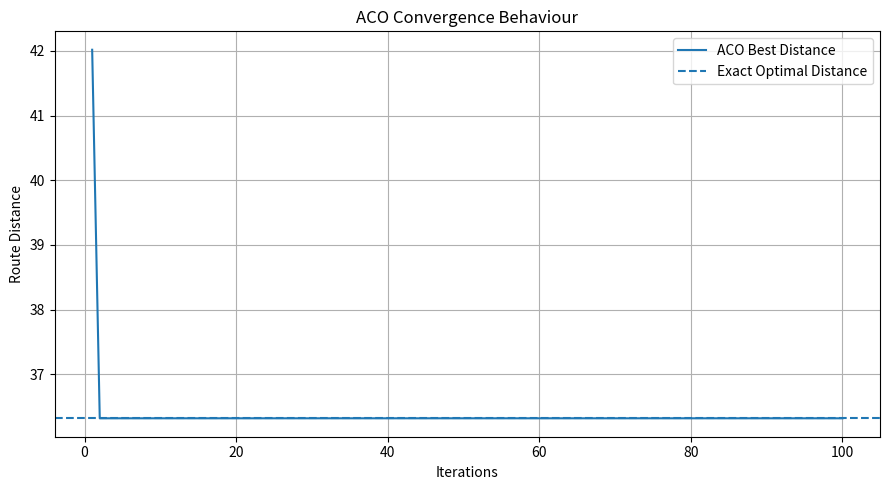
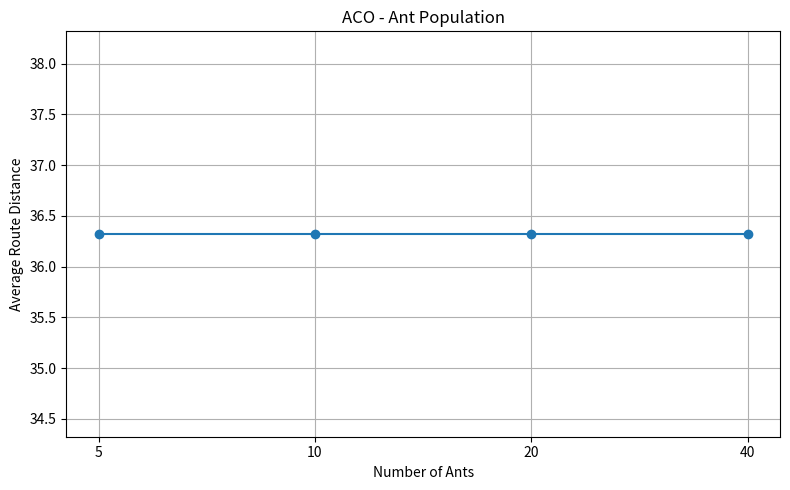
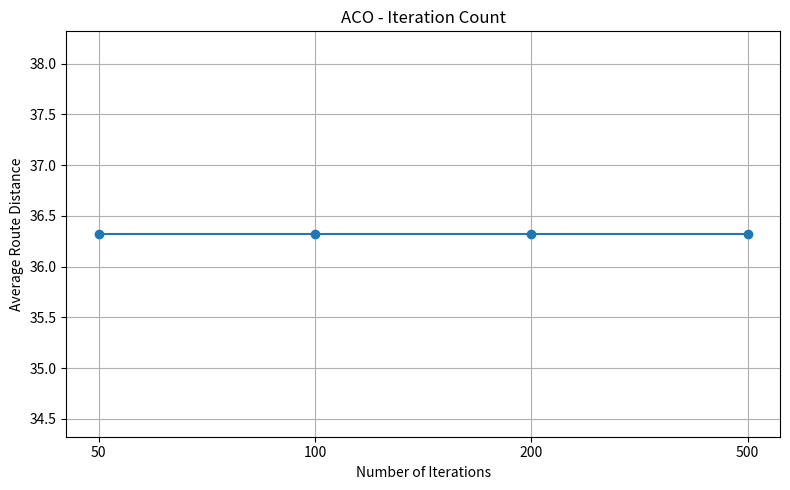
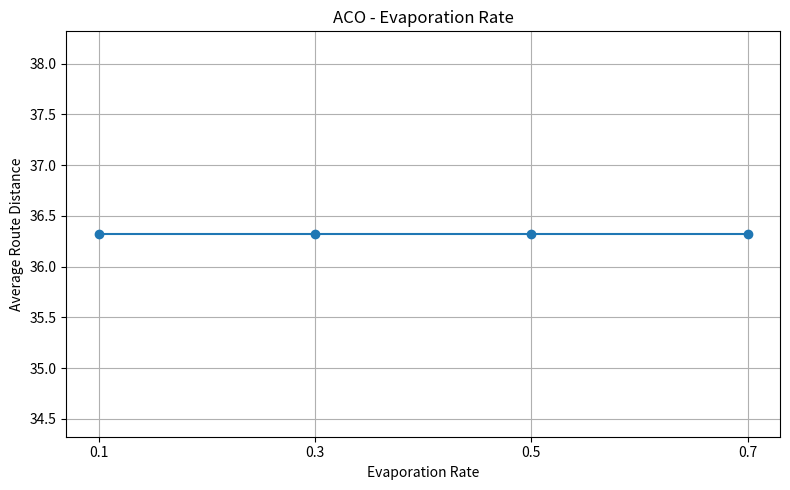
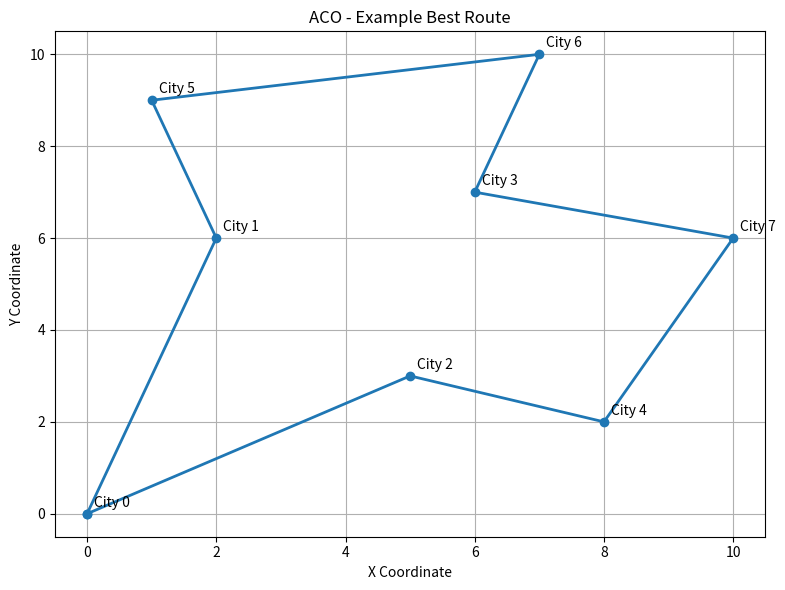

Generate these figures, in order, with matplotlib:

import random
import math
import time
import csv
import itertools
import statistics
import matplotlib.pyplot as plt

# =====================================================
# ACO RESEARCH EXPERIMENTS
# Travelling Salesman Problem
# SRM Institute of Science and Technology
# =====================================================

# 1. CITY DATA

cities = {
    0: (0, 0),
    1: (2, 6),
    2: (5, 3),
    3: (6, 7),
    4: (8, 2),
    5: (1, 9),
    6: (7, 10),
    7: (10, 6)
}

N = len(cities)

distance = [
    [
        math.dist(cities[i], cities[j])
        for j in range(N)
    ]
    for i in range(N)
]

# 2. BASE PARAMETERS

BASE_ANTS = 20
BASE_ITERATIONS = 100
BASE_ALPHA = 1.0
BASE_BETA = 2.0
BASE_RHO = 0.5
Q = 100

REPEATS = 10


# 3. EXACT OPTIMAL SOLUTION
# Used as a reference for the 8-city problem.

def calculate_exact_solution():

    best_distance = float("inf")
    best_route = None

    for permutation in itertools.permutations(range(1, N)):

        route = (0,) + permutation + (0,)

        total = sum(
            distance[route[i]][route[i + 1]]
            for i in range(N)
        )

        if total < best_distance:
            best_distance = total
            best_route = route

    return best_route, best_distance


# 4. ANT COLONY OPTIMIZATION

def run_aco(
    ants,
    iterations,
    rho,
    seed,
    alpha=BASE_ALPHA,
    beta=BASE_BETA
):

    rng = random.Random(seed)

    pheromone = [
        [1.0 for _ in range(N)]
        for _ in range(N)
    ]

    best_route = None
    best_distance = float("inf")
    history = []

    start_time = time.perf_counter()

    for iteration in range(iterations):

        all_routes = []

        for ant in range(ants):

            start = rng.randrange(N)

            route = [start]

            unvisited = set(range(N))
            unvisited.remove(start)

            while unvisited:

                current = route[-1]

                choices = sorted(unvisited)

                weights = []

                for city in choices:

                    tau = pheromone[current][city]
                    eta = 1.0 / distance[current][city]

                    weight = (
                        (tau ** alpha) *
                        (eta ** beta)
                    )

                    weights.append(weight)

                next_city = rng.choices(
                    choices,
                    weights=weights,
                    k=1
                )[0]

                route.append(next_city)
                unvisited.remove(next_city)

            route.append(start)

            route_distance = sum(
                distance[route[i]][route[i + 1]]
                for i in range(N)
            )

            all_routes.append((route, route_distance))

            if route_distance < best_distance:

                best_distance = route_distance
                best_route = route.copy()

        # PHEROMONE EVAPORATION

        for i in range(N):
            for j in range(N):

                pheromone[i][j] *= (1 - rho)

        # PHEROMONE DEPOSITION

        for route, route_distance in all_routes:

            deposit = Q / route_distance

            for i in range(N):

                a = route[i]
                b = route[i + 1]

                pheromone[a][b] += deposit
                pheromone[b][a] += deposit

        history.append(best_distance)

    execution_time = time.perf_counter() - start_time

    return (
        best_route,
        best_distance,
        history,
        execution_time
    )


# 5. NEAREST-NEIGHBOUR BASELINE

def nearest_neighbour():

    best_route = None
    best_distance = float("inf")

    for start in range(N):

        route = [start]

        unvisited = set(range(N))
        unvisited.remove(start)

        while unvisited:

            current = route[-1]

            next_city = min(
                unvisited,
                key=lambda city: distance[current][city]
            )

            route.append(next_city)
            unvisited.remove(next_city)

        route.append(start)

        total = sum(
            distance[route[i]][route[i + 1]]
            for i in range(N)
        )

        if total < best_distance:

            best_distance = total
            best_route = route.copy()

    return best_route, best_distance


# 6. EXPERIMENT CONFIGURATIONS

experiments = {

    "Ant Population": [
        {"ants": 5, "iterations": 100, "rho": 0.5},
        {"ants": 10, "iterations": 100, "rho": 0.5},
        {"ants": 20, "iterations": 100, "rho": 0.5},
        {"ants": 40, "iterations": 100, "rho": 0.5}
    ],

    "Iteration Count": [
        {"ants": 20, "iterations": 50, "rho": 0.5},
        {"ants": 20, "iterations": 100, "rho": 0.5},
        {"ants": 20, "iterations": 200, "rho": 0.5},
        {"ants": 20, "iterations": 500, "rho": 0.5}
    ],

    "Evaporation Rate": [
        {"ants": 20, "iterations": 100, "rho": 0.1},
        {"ants": 20, "iterations": 100, "rho": 0.3},
        {"ants": 20, "iterations": 100, "rho": 0.5},
        {"ants": 20, "iterations": 100, "rho": 0.7}
    ]
}


# 7. RUN EXPERIMENTS

print("\n====================================")
print(" ANT COLONY OPTIMIZATION RESEARCH")
print("====================================")

exact_route, exact_distance = calculate_exact_solution()

nn_route, nn_distance = nearest_neighbour()

print(f"\nExact optimal distance: {exact_distance:.4f}")
print(f"Nearest-neighbour distance: {nn_distance:.4f}")

results = []
baseline_histories = []

experiment_number = 0

for experiment_name, configurations in experiments.items():

    print(f"\n--- {experiment_name} ---")

    for config in configurations:

        experiment_number += 1

        scores = []
        times = []
        best_run_route = None
        best_run_history = None

        for repeat in range(REPEATS):

            route, score, history, elapsed = run_aco(
                ants=config["ants"],
                iterations=config["iterations"],
                rho=config["rho"],
                seed=1000 + experiment_number * 100 + repeat
            )

            scores.append(score)
            times.append(elapsed)

            if best_run_route is None or score < min(scores[:-1], default=float("inf")):

                best_run_route = route
                best_run_history = history

        avg_score = statistics.mean(scores)
        best_score = min(scores)
        std_score = statistics.stdev(scores) if len(scores) > 1 else 0
        avg_time = statistics.mean(times)

        gap = (
            (avg_score - exact_distance) /
            exact_distance
        ) * 100

        row = {
            "Experiment": experiment_name,
            "Ants": config["ants"],
            "Iterations": config["iterations"],
            "Evaporation": config["rho"],
            "Best Distance": best_score,
            "Average Distance": avg_score,
            "Standard Deviation": std_score,
            "Average Time (seconds)": avg_time,
            "Average Optimality Gap (%)": gap
        }

        results.append(row)

        print(
            f"Ants={config['ants']}, "
            f"Iterations={config['iterations']}, "
            f"Rho={config['rho']}: "
            f"Best={best_score:.4f}, "
            f"Average={avg_score:.4f}"
        )

        if (
            config["ants"] == BASE_ANTS
            and config["iterations"] == BASE_ITERATIONS
            and config["rho"] == BASE_RHO
            and experiment_name == "Ant Population"
        ):

            baseline_histories.append(best_run_history)


# 8. SAVE RESULTS TO CSV

with open(
    "aco_experiment_results.csv",
    "w",
    newline=""
) as file:

    writer = csv.DictWriter(
        file,
        fieldnames=results[0].keys()
    )

    writer.writeheader()
    writer.writerows(results)


# 9. SAVE EXACT AND BASELINE COMPARISON

print("\n========== BASELINE COMPARISON ==========")

print(f"Exact optimal distance: {exact_distance:.4f}")

print(f"Nearest-neighbour distance: {nn_distance:.4f}")


# 10. CONVERGENCE GRAPH

if baseline_histories:

    plt.figure(figsize=(9, 5))

    plt.plot(
        range(1, BASE_ITERATIONS + 1),
        baseline_histories[0],
        label="ACO Best Distance"
    )

    plt.axhline(
        exact_distance,
        linestyle="--",
        label="Exact Optimal Distance"
    )

    plt.title("ACO Convergence Behaviour")

    plt.xlabel("Iterations")
    plt.ylabel("Route Distance")

    plt.legend()
    plt.grid(True)
    plt.tight_layout()

    plt.savefig("aco_convergence.png", dpi=300)


# 11. EXPERIMENT COMPARISON GRAPHS

for experiment_name in experiments:

    subset = [
        row for row in results
        if row["Experiment"] == experiment_name
    ]

    labels = []

    if experiment_name == "Ant Population":
        labels = [str(row["Ants"]) for row in subset]
        xlabel = "Number of Ants"

    elif experiment_name == "Iteration Count":
        labels = [str(row["Iterations"]) for row in subset]
        xlabel = "Number of Iterations"

    else:
        labels = [str(row["Evaporation"]) for row in subset]
        xlabel = "Evaporation Rate"

    averages = [
        row["Average Distance"]
        for row in subset
    ]

    plt.figure(figsize=(8, 5))

    plt.plot(
        labels,
        averages,
        marker="o"
    )

    plt.title(f"ACO - {experiment_name}")

    plt.xlabel(xlabel)
    plt.ylabel("Average Route Distance")

    plt.grid(True)
    plt.tight_layout()

    filename = experiment_name.lower().replace(" ", "_")

    plt.savefig(
        f"aco_{filename}.png",
        dpi=300
    )


# 12. BEST ROUTE GRAPH

best_overall = min(
    results,
    key=lambda row: row["Best Distance"]
)

best_route, best_score, _, _ = run_aco(
    ants=best_overall["Ants"],
    iterations=best_overall["Iterations"],
    rho=best_overall["Evaporation"],
    seed=9999
)

# This final independent run is for visualization.
# Its result need not equal the best recorded experimental run.

x = [cities[city][0] for city in best_route]
y = [cities[city][1] for city in best_route]

plt.figure(figsize=(8, 6))

plt.plot(
    x,
    y,
    marker="o",
    linewidth=2
)

for city in range(N):

    plt.annotate(
        f"City {city}",
        cities[city],
        xytext=(5, 5),
        textcoords="offset points"
    )

plt.title("ACO - Example Best Route")

plt.xlabel("X Coordinate")
plt.ylabel("Y Coordinate")

plt.grid(True)
plt.tight_layout()

plt.savefig("aco_best_route.png", dpi=300)


# 13. FINAL SUMMARY

print("\n====================================")
print(" EXPERIMENTS COMPLETED")
print("====================================")

print("Number of experimental configurations:", len(results))
print("Runs per configuration:", REPEATS)

print("\nFiles generated:")

print("1. aco_experiment_results.csv")
print("2. aco_convergence.png")
print("3. aco_ant_population.png")
print("4. aco_iteration_count.png")
print("5. aco_evaporation_rate.png")
print("6. aco_best_route.png")

print("\nAll experiments completed successfully!")
